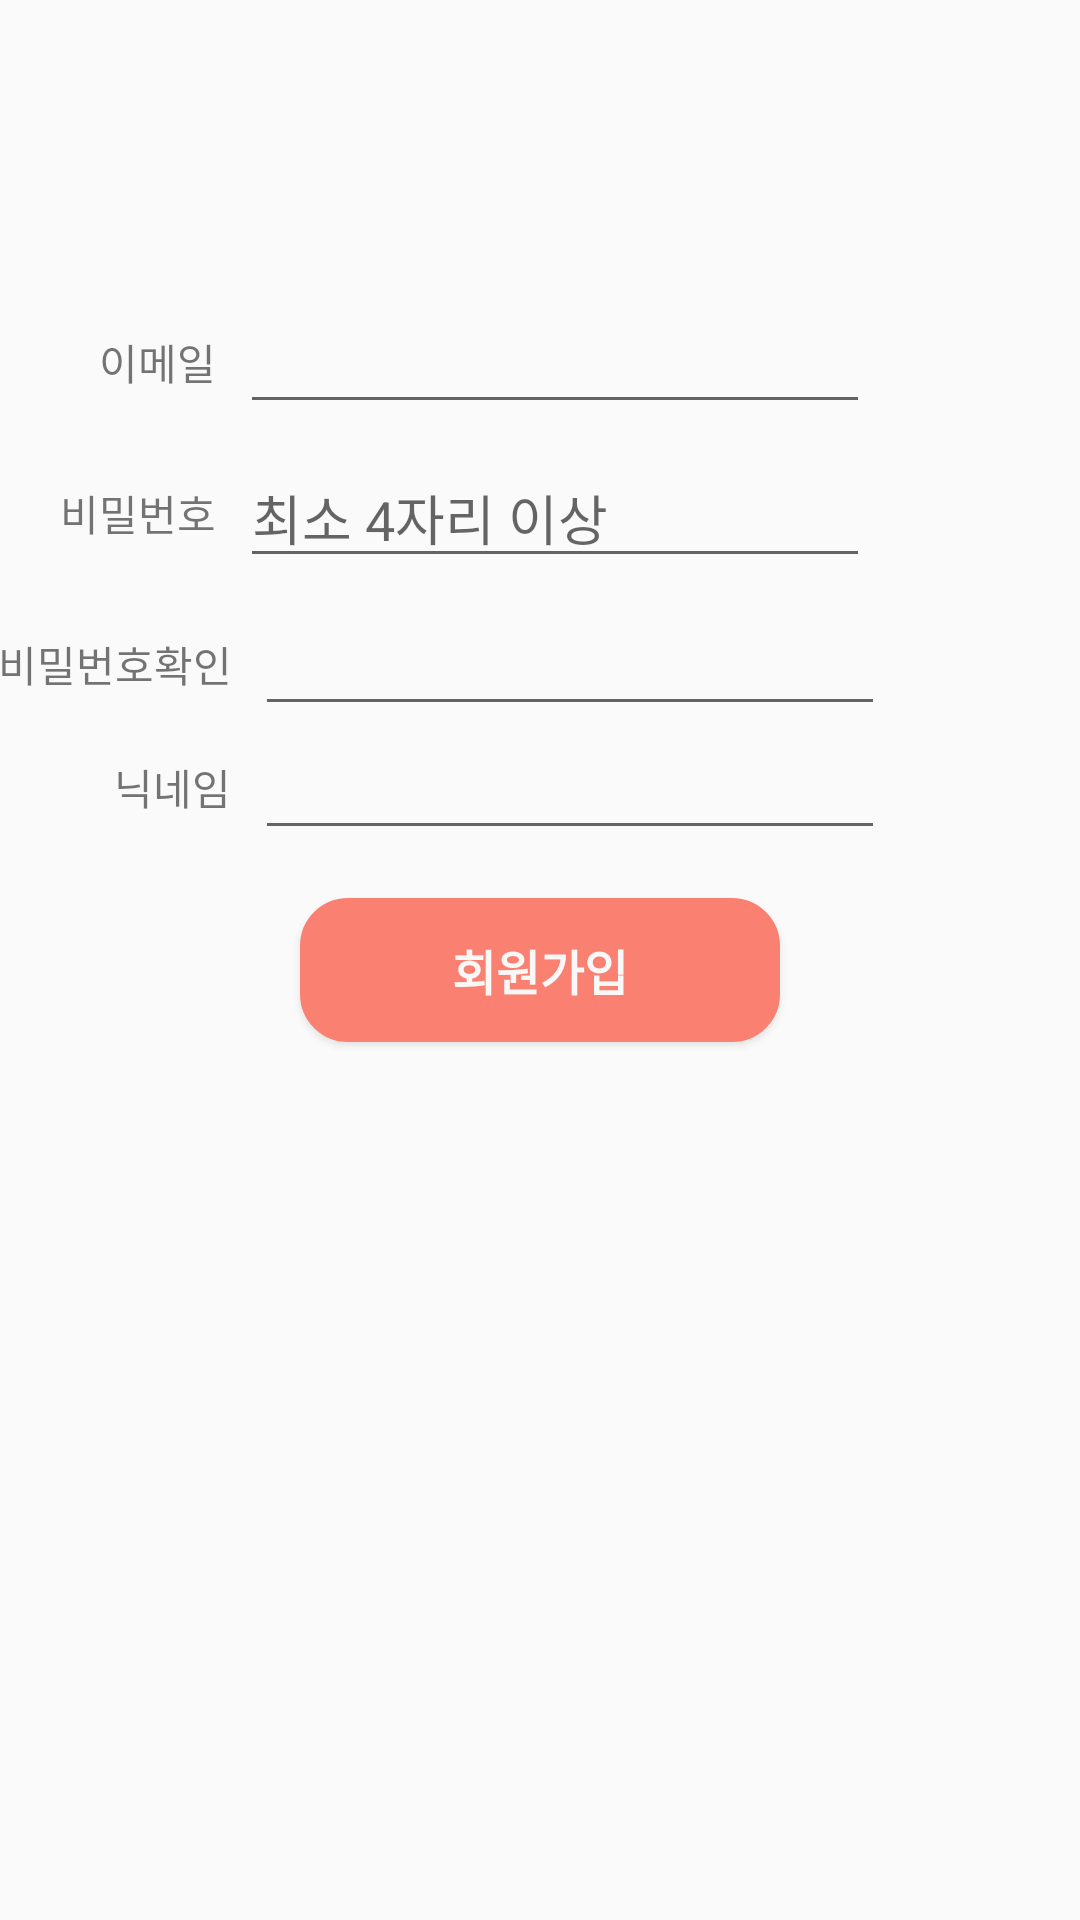

Android layout source for this screen:
<!-- AndroidManifest.xml: application theme AppTheme -->
<!-- res/layout/activity_sign_up.xml -->
<?xml version="1.0" encoding="utf-8"?>
<androidx.constraintlayout.widget.ConstraintLayout xmlns:android="http://schemas.android.com/apk/res/android"
    xmlns:app="http://schemas.android.com/apk/res-auto"
    xmlns:tools="http://schemas.android.com/tools"
    android:layout_width="match_parent"
    android:layout_height="match_parent"
    tools:context=".SignUp">

    <TextView
        android:id="@+id/tv_nickname"
        android:layout_width="wrap_content"
        android:layout_height="wrap_content"
        android:layout_marginEnd="8dp"
        android:layout_marginRight="8dp"
        android:text="닉네임"
        app:layout_constraintBottom_toBottomOf="@+id/et_nickname"
        app:layout_constraintEnd_toStartOf="@+id/et_nickname"
        app:layout_constraintTop_toTopOf="@+id/et_nickname"
        app:layout_constraintVertical_bias="0.49" />

    <EditText
        android:id="@+id/et_email"
        android:layout_width="wrap_content"
        android:layout_height="wrap_content"
        android:layout_marginTop="100dp"
        android:layout_marginEnd="70dp"
        android:ems="10"
        android:inputType="textPersonName"
        app:layout_constraintEnd_toEndOf="parent"
        app:layout_constraintTop_toTopOf="parent"
        android:layout_marginRight="70dp" />

    <EditText
        android:id="@+id/et_pw"
        android:layout_width="wrap_content"
        android:layout_height="wrap_content"
        android:layout_marginTop="8dp"
        android:ems="10"
        android:hint="최소 4자리 이상"
        android:inputType="textPersonName"
        app:layout_constraintEnd_toEndOf="@+id/et_email"
        app:layout_constraintTop_toBottomOf="@+id/et_email" />

    <Button
        android:id="@+id/btn_signup"


        android:textSize="16sp"

        android:layout_width="0dp"
        android:layout_height="wrap_content"
        android:layout_marginStart="100dp"
        android:layout_marginTop="16dp"
        android:layout_marginEnd="100dp"
        android:text="회원가입"
        android:textColor="#FAF7F7"
        android:textStyle="bold"
        android:background="@drawable/buttonrectangle"
        app:layout_constraintEnd_toEndOf="parent"
        app:layout_constraintStart_toStartOf="parent"
        app:layout_constraintTop_toBottomOf="@+id/et_nickname" />

    <EditText
        android:id="@+id/et_nickname"
        android:layout_width="wrap_content"
        android:layout_height="wrap_content"
        android:ems="10"
        android:inputType="textPersonName"
        app:layout_constraintStart_toStartOf="@+id/et_pw_check"
        app:layout_constraintTop_toBottomOf="@+id/et_pw_check" />

    <TextView
        android:id="@+id/tv_email"
        android:layout_width="wrap_content"
        android:layout_height="wrap_content"
        android:layout_marginEnd="8dp"
        android:text="이메일"
        app:layout_constraintBottom_toBottomOf="@+id/et_email"
        app:layout_constraintEnd_toStartOf="@+id/et_email"
        app:layout_constraintTop_toTopOf="@+id/et_email"
        android:layout_marginRight="8dp" />

    <TextView
        android:id="@+id/tv_pw"
        android:layout_width="wrap_content"
        android:layout_height="wrap_content"
        android:layout_marginEnd="8dp"
        android:text="비밀번호"
        app:layout_constraintBottom_toBottomOf="@+id/et_pw"
        app:layout_constraintEnd_toStartOf="@+id/et_pw"
        app:layout_constraintTop_toTopOf="@+id/et_pw"
        android:layout_marginRight="8dp" />

    <EditText
        android:id="@+id/et_pw_check"
        android:layout_width="wrap_content"
        android:layout_height="wrap_content"
        android:layout_marginTop="8dp"
        android:layout_marginEnd="65dp"
        android:ems="10"
        android:inputType="textPersonName"
        app:layout_constraintEnd_toEndOf="parent"
        app:layout_constraintTop_toBottomOf="@+id/et_pw"
        android:layout_marginRight="65dp" />

    <TextView
        android:id="@+id/tv_pw_check"
        android:layout_width="wrap_content"
        android:layout_height="wrap_content"
        android:layout_marginEnd="8dp"
        android:text="비밀번호확인"
        app:layout_constraintBottom_toBottomOf="@+id/et_pw_check"
        app:layout_constraintEnd_toStartOf="@+id/et_pw_check"
        app:layout_constraintTop_toTopOf="@+id/et_pw_check"
        android:layout_marginRight="8dp" />

</androidx.constraintlayout.widget.ConstraintLayout>
<!-- resources referenced by this layout -->
<resources>
  <!-- drawable buttonrectangle (drawable) -->
  <?xml version="1.0" encoding="utf-8"?>
  <shape xmlns:android="http://schemas.android.com/apk/res/android">
      android:shape="rectangle" android:padding = "10dp">
      <solid android:color="#FA8072"></solid>
      <corners
          android:bottomLeftRadius="15dp"
          android:bottomRightRadius="15dp"
          android:topLeftRadius="15dp"
          android:topRightRadius="15dp"></corners>
      <stroke android:width="2dp"
          android:color="#FA8072"></stroke>
  </shape>
  <style name="AppTheme" parent="Theme.AppCompat.Light.DarkActionBar">
  
          <item name="windowActionBar">false</item>
          <item name="windowNoTitle">true</item>
          
          <item name="colorPrimary">@color/colorPrimary</item>
          <item name="colorPrimaryDark">@color/colorPrimaryDark</item>
          <item name="colorAccent">@color/colorAccent</item>
      </style>
  <!-- not gathered from this repository: default colours our renderer supplied (Android Studio template values) -->
  <color name="colorPrimary">#FF6200EE</color>
  <color name="colorPrimaryDark">#FF3700B3</color>
  <color name="colorAccent">#FF03DAC5</color>
</resources>
